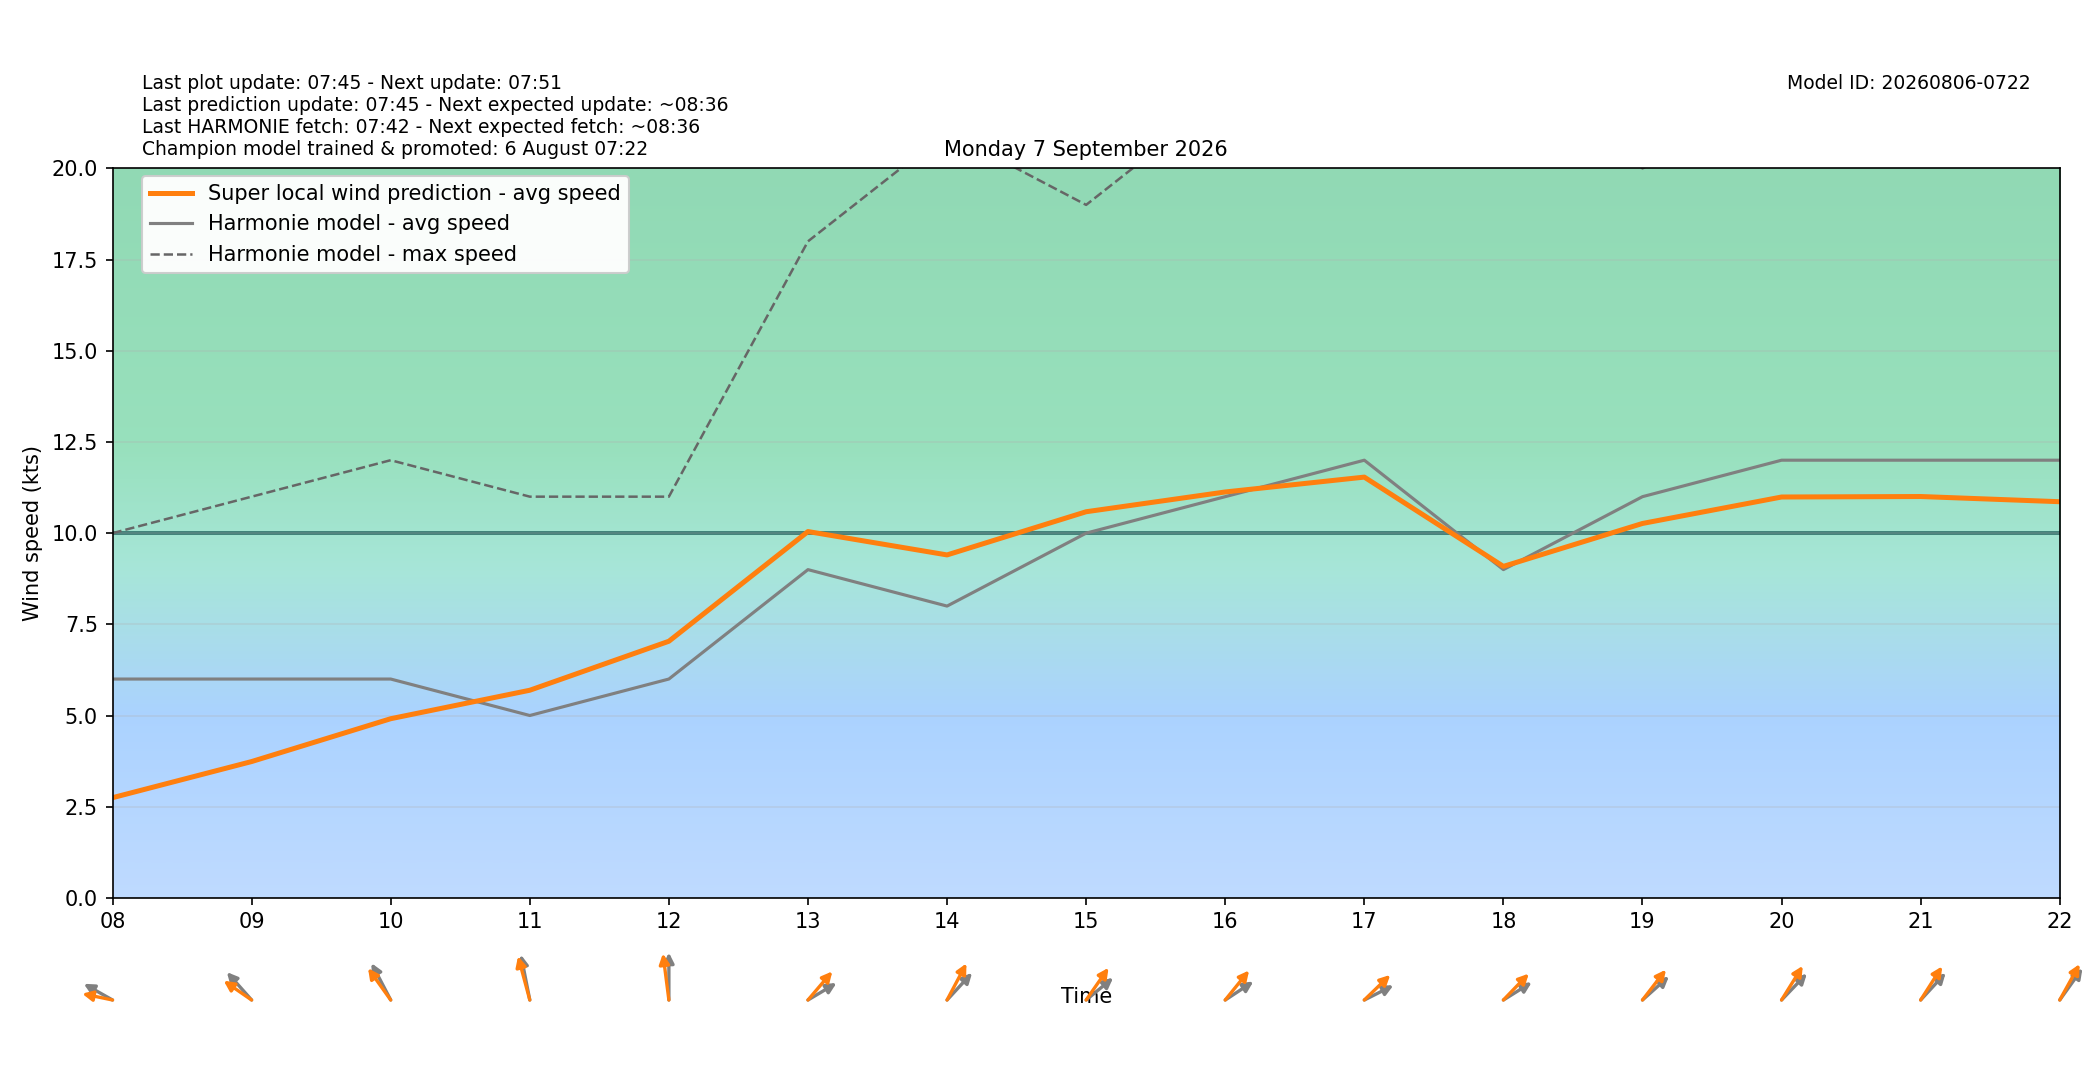

The table this chart was drawn from, first rows:
target_time_utc, target_time_local, hour_utc, hour_local, forecast_wind_speed, forecast_wind_min, forecast_wind_max, lstm_pred_wind_speed, delta_speed_lstm_minus_forecast, forecast_wind_dir_deg, lstm_pred_wind_dir_deg, delta_dir_lstm_minus_forecast
2026-09-06T22:00:00Z, 2026-09-07T00:00:00+0200, 22, 00, 6.0, 6.0, 9.0, 2.902, -3.098, 145.0, 139.5, -5.479
2026-09-06T23:00:00Z, 2026-09-07T01:00:00+0200, 23, 01, 4.0, 4.0, 10.0, 2.552, -1.448, 153.0, 147.2, -5.765
2026-09-07T00:00:00Z, 2026-09-07T02:00:00+0200, 00, 02, 4.0, 4.0, 6.0, 1.966, -2.034, 139.0, 132, -7
2026-09-07T01:00:00Z, 2026-09-07T03:00:00+0200, 01, 03, 4.0, 4.0, 7.0, 2.843, -1.157, 173.0, 165.6, -7.438
2026-09-07T02:00:00Z, 2026-09-07T04:00:00+0200, 02, 04, 1.0, 1.0, 5.0, 1.041, 0.04064, 118.0, 110, -7.976
2026-09-07T03:00:00Z, 2026-09-07T05:00:00+0200, 03, 05, 4.0, 4.0, 5.0, 1.317, -2.683, 104.0, 93.76, -10.24
2026-09-07T04:00:00Z, 2026-09-07T06:00:00+0200, 04, 06, 5.0, 5.0, 8.0, 1.757, -3.243, 103.0, 95.07, -7.93
2026-09-07T05:00:00Z, 2026-09-07T07:00:00+0200, 05, 07, 5.0, 5.0, 9.0, 2.414, -2.586, 120.0, 109.4, -10.63
2026-09-07T06:00:00Z, 2026-09-07T08:00:00+0200, 06, 08, 6.0, 6.0, 10.0, 2.747, -3.253, 110.0, 97.64, -12.36
2026-09-07T07:00:00Z, 2026-09-07T09:00:00+0200, 07, 09, 6.0, 6.0, 11.0, 3.738, -2.262, 126.0, 114, -12
2026-09-07T08:00:00Z, 2026-09-07T10:00:00+0200, 08, 10, 6.0, 6.0, 12.0, 4.912, -1.088, 141.0, 132.1, -8.858
2026-09-07T09:00:00Z, 2026-09-07T11:00:00+0200, 09, 11, 5.0, 5.0, 11.0, 5.693, 0.6929, 163.0, 157.4, -5.608
2026-09-07T10:00:00Z, 2026-09-07T12:00:00+0200, 10, 12, 6.0, 6.0, 11.0, 7.036, 1.036, 180.0, 168.8, -11.24
2026-09-07T11:00:00Z, 2026-09-07T13:00:00+0200, 11, 13, 9.0, 9.0, 18.0, 10.04, 1.044, 249.0, 232.9, -16.14
2026-09-07T12:00:00Z, 2026-09-07T14:00:00+0200, 12, 14, 8.0, 8.0, 21.0, 9.403, 1.403, 235.0, 219.4, -15.6
2026-09-07T13:00:00Z, 2026-09-07T15:00:00+0200, 13, 15, 10.0, 10.0, 19.0, 10.59, 0.5867, 242.0, 227.2, -14.83
2026-09-07T14:00:00Z, 2026-09-07T16:00:00+0200, 14, 16, 11.0, 11.0, 22.0, 11.13, 0.1288, 247.0, 231.4, -15.6
2026-09-07T15:00:00Z, 2026-09-07T17:00:00+0200, 15, 17, 12.0, 12.0, 22.0, 11.54, -0.4636, 252.0, 238, -13.97
2026-09-07T16:00:00Z, 2026-09-07T18:00:00+0200, 16, 18, 9.0, 9.0, 23.0, 9.088, 0.08835, 248.0, 236.2, -11.83
2026-09-07T17:00:00Z, 2026-09-07T19:00:00+0200, 17, 19, 11.0, 11.0, 20.0, 10.27, -0.7346, 240.0, 230.1, -9.87
2026-09-07T18:00:00Z, 2026-09-07T20:00:00+0200, 18, 20, 12.0, 12.0, 22.0, 10.99, -1.009, 236.0, 223.9, -12.09
2026-09-07T19:00:00Z, 2026-09-07T21:00:00+0200, 19, 21, 12.0, 12.0, 24.0, 11, -0.9957, 235.0, 224.8, -10.23
2026-09-07T20:00:00Z, 2026-09-07T22:00:00+0200, 20, 22, 12.0, 12.0, 22.0, 10.86, -1.138, 228.0, 220.7, -7.315
2026-09-07T21:00:00Z, 2026-09-07T23:00:00+0200, 21, 23, 11.0, 11.0, 22.0, 10.06, -0.9387, 227.0, 218.9, -8.111
